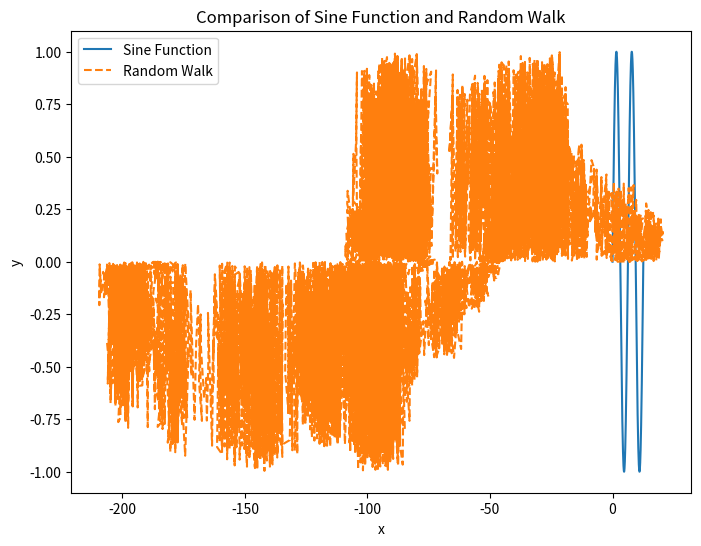

This figure's Python source:
import numpy as np
import matplotlib.pyplot as plt

# Generate x values for sine function
x_sine = np.linspace(0, 4*np.pi, 10000)

# Calculate corresponding y values for sine function
y_sine = np.sin(x_sine)

# Generate random walk on [0, 4π]
np.random.seed(0)  # For reproducibility
n_steps = len(x_sine)
x_walk = np.cumsum(np.random.normal(size=n_steps))
y_walk = np.mod((x_walk + x_sine), 1) * np.sin(x_sine)

# Calculate total variation for sine function
dy_dx_sine = np.gradient(y_sine, x_sine)
total_variation_sine = np.sum(np.abs(dy_dx_sine))

# Calculate total variation for random walk
dy_dx_walk = np.gradient(y_walk, x_walk)
total_variation_walk = np.sum(np.abs(dy_dx_walk))

print("Total Variation of Sine Function:", total_variation_sine)
print("Total Variation of Random Walk:", total_variation_walk)

plt.figure(figsize=(8, 6))
plt.plot(x_sine, y_sine, label='Sine Function')
plt.plot(x_walk, y_walk, label='Random Walk', linestyle='--')
plt.legend()
plt.title('Comparison of Sine Function and Random Walk')
plt.xlabel('x')
plt.ylabel('y')
plt.savefig('output.png')

print("Plot saved as output.png")
